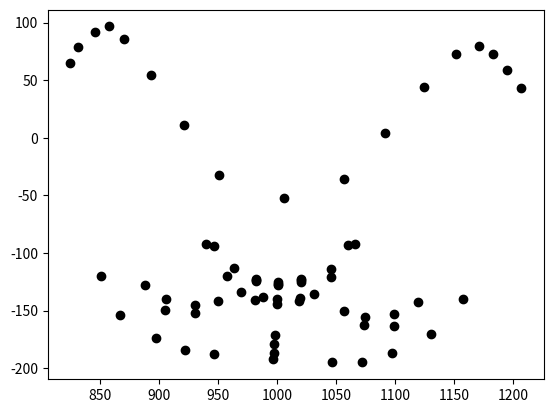

Write the Python code that produced this figure.
# Copy this string from .CSV
# Original
# str = "827	549	-110.87603	833	596	-122.47882	847	643	-133.81035	860	676	-138.51346	880	716	-127.4393	907	763	-97.15387	933	790	-56.081615	973	823	-16.222385	1027	836	-3.2471075	1080	816	-28.28373	1113	790	-73.01176	1134	763	-119.5503	1160	723	-154.2458	1180	683	-166.9389	1194	643	-164.0253	1207	596	-155.2223	1220	543	-144.28827	880	516	70.289795	913	503	99.857834	947	496	116.42525	973	503	123.99855	1000	516	123.78034	1100	516	116.75095	1127	509	112.42443	1154	503	99.949265	1180	509	78.673645	1194	523	44.87882	1047	576	103.788506	1047	616	113.784424	1047	656	128.81512	1047	683	125.31224	1007	690	76.7296	1020	696	82.47478	1040	696	83.82086	1060	696	79.01868	1073	690	71.56852	920	563	75.85306	940	556	95.25523	967	556	93.68959	993	569	80.78839	967	576	88.10806	940	569	86.30222	1100	569	75.640785	1120	556	83.7421	1147	556	80.32187	1160	569	56.690674	1140	576	70.72013	1120	576	78.10249	973	736	40.303738	993	736	66.50421	1027	730	81.45837	1040	736	81.71853	1053	730	79.358955	1080	736	59.48197	1100	743	28.185108	1080	763	50.119175	1060	776	61.45346	1040	776	65.76784	1013	776	65.24269	993	763	57.58033	973	736	40.2734	1020	743	67.53007	1040	750	70.223946	1060	750	64.61998	1093	743	29.310999	1060	750	63.25984	1040	756	67.00127	1020	750	66.16734"

# PB
str = "862.6181247	502.4949012	-31.81727863	872.2574898	549.0366959	-42.79765863	889.8229904	595.1435924	-52.74807577	904.9988044	627.36055	-56.19503843	926.0195607	666.2673314	-43.27114051	952.5595502	711.8818078	-10.55790431	975.9867174	737.636998	32.79838799	1013.773419	768.6133217	76.27701237	1066.930046	778.7162315	94.3231209	1120.890094	755.7254211	74.43422276	1156.509456	727.7319185	33.04314501	1180.317959	699.3849603	-11.29015175	1207.260863	657.8464669	-43.35900651	1226.152981	616.749711	-54.09489432	1237.600935	576.061408	-49.86459335	1247.112803	528.4688067	-39.86652506	1256.093827	474.8963073	-27.74705055	896.3080331	467.5967364	153.5638538	925.5927761	452.9703614	186.1328868	957.4333059	444.2127782	205.8550718	982.9420565	449.8236709	215.8638903	1010.512519	461.3304648	218.2114201	1110.577547	455.8400094	220.7128969	1137.441946	447.3554608	218.9706894	1165.134016	439.8270032	209.1166854	1193.324246	444.289262	190.4070316	1211.212395	457.3288177	158.0948913	1062.413098	518.5729884	202.774551	1063.656463	558.564933	212.7252692	1064.422288	598.5830797	227.6880033	1066.233764	625.5242984	224.2009589	1031.46592	634.4425	172.0383689	1044.171499	639.7543842	178.9924486	1063.923486	638.6706149	182.2322623	1084.258625	637.5548487	179.3516079	1097.55832	630.8160845	173.1700196	938.1146534	512.37355	162.9015923	955.7705488	504.3942617	184.1158504	982.7565891	502.9135681	185.1220381	1010.536027	514.4088957	174.7489367	984.3817159	522.8544825	179.5657492	957.3319491	517.3281436	175.203324	1117.380452	508.5464624	179.7886224	1135.779494	494.5173735	189.7531237	1162.941439	493.0270282	188.9131063	1178.816817	505.1755182	166.6236482	1157.989994	513.3287917	178.6898504	1137.41013	514.4579857	184.1390149	1003.645599	682.0381614	132.5475328	1021.040194	681.0837395	160.5293479	1053.088525	673.3162587	178.6455694	1066.314347	678.5995977	180.1394357	1079.131209	671.8873259	179.0254123	1108.182765	676.3023248	161.8030608	1131.41438	682.0381614	132.5475328	1110.550043	703.2130473	152.4826012	1090.307571	717.3432832	161.8658191	1070.018699	718.4565107	164.2608711	1043.230967	719.9263234	161.1733478	1023.365842	707.9967463	151.6458188	1003.648477	682.0380035	132.5173317	1048.163941	686.6060192	164.1153166	1068.171598	692.5187508	168.6968293	1088.582784	691.398812	165.0180197	1124.34971	682.4257918	133.0033969	1088.711791	691.3917335	163.6640283	1068.805982	698.4929678	165.4887227	1048.676698	693.588414	162.7587543"
str = "824.7387559	64.87348764	543	831.6401253	78.93695737	593	845.4574026	91.44958867	637	857.8116937	96.67278944	674	870.1722004	86.15007848	712	893.2365261	54.75229882	756	921.539674	11.12877852	787	950.8573589	-32.29646143	812	1005.696651	-52.41925416	831	1056.860035	-35.60255807	812	1091.420799	3.878965261	787	1125.042095	44.34923094	756	1151.879323	72.61088011	718	1171.380817	79.94062421	674	1182.948064	72.71860922	637	1195.10953	59.04854497	593	1207.139989	43.30691261	543	851.1002662	-120.3617702	530	867.0426029	-153.4673918	518	897.8111905	-173.9500759	511	922.185728	-184.6299891	518	947.0481738	-187.5948002	530	1046.771359	-195.1308406	524	1071.831663	-194.9669988	518	1097.372308	-187.2077043	511	1130.477939	-170.7356483	511	1157.495546	-139.6217335	524	998.1727408	-171.3919016	587	997.6881353	-179.054778	624	996.8771361	-191.8787918	662	997.1966084	-186.8271007	687	969.4950229	-133.6913101	693	981.0701484	-140.7887494	700	999.886442	-144.2938136	706	1019.070594	-141.9820755	700	1031.475391	-135.9602534	693	887.7134091	-127.6477751	568	905.3580062	-149.6804173	561	930.2596207	-152.0258678	561	949.9637127	-141.4925245	574	930.6723493	-145.499553	580	905.9805799	-139.8359021	580	1056.605889	-150.5306573	574	1073.860183	-162.8908109	568	1098.868342	-163.5515091	568	1119.223099	-142.7294619	574	1099.552524	-152.7328048	580	1074.305518	-155.8489016	580	940.0507417	-92.26788853	743	957.3067675	-120.4448572	737	988.2282807	-138.509387	737	1000.178054	-139.6826716	737	1019.235079	-139.3811464	737	1045.435584	-121.1877476	737	1066.302451	-92.26788853	743	1045.900937	-113.8293015	762	1020.278109	-122.8881202	769	1001.1038	-125.0442016	775	982.2287503	-122.4682316	769	963.7912494	-112.973466	756	946.9688972	-93.78318395	743	982.1688393	-123.4155807	750	1000.950544	-127.4675793	750	1020.234263	-123.5814335	750	1060.25054	-92.89920534	737	1020.141739	-125.0444875	750	1000.975121	-127.0789552	750	982.0951198	-124.5812779	750"



import matplotlib.pyplot as plt

data = [float(x) for x in str.split("\t")]

# print(data)

landmarks = []
X = []
Y = []
for i in range(1,69):
  x,y,z = data.pop(0),data.pop(0),data.pop(0)
  

  X.append(x)
  Y.append(y)
  landmarks.append((x,y))

# print(landmarks)
plt.scatter(X,Y,color='black')
plt.show()